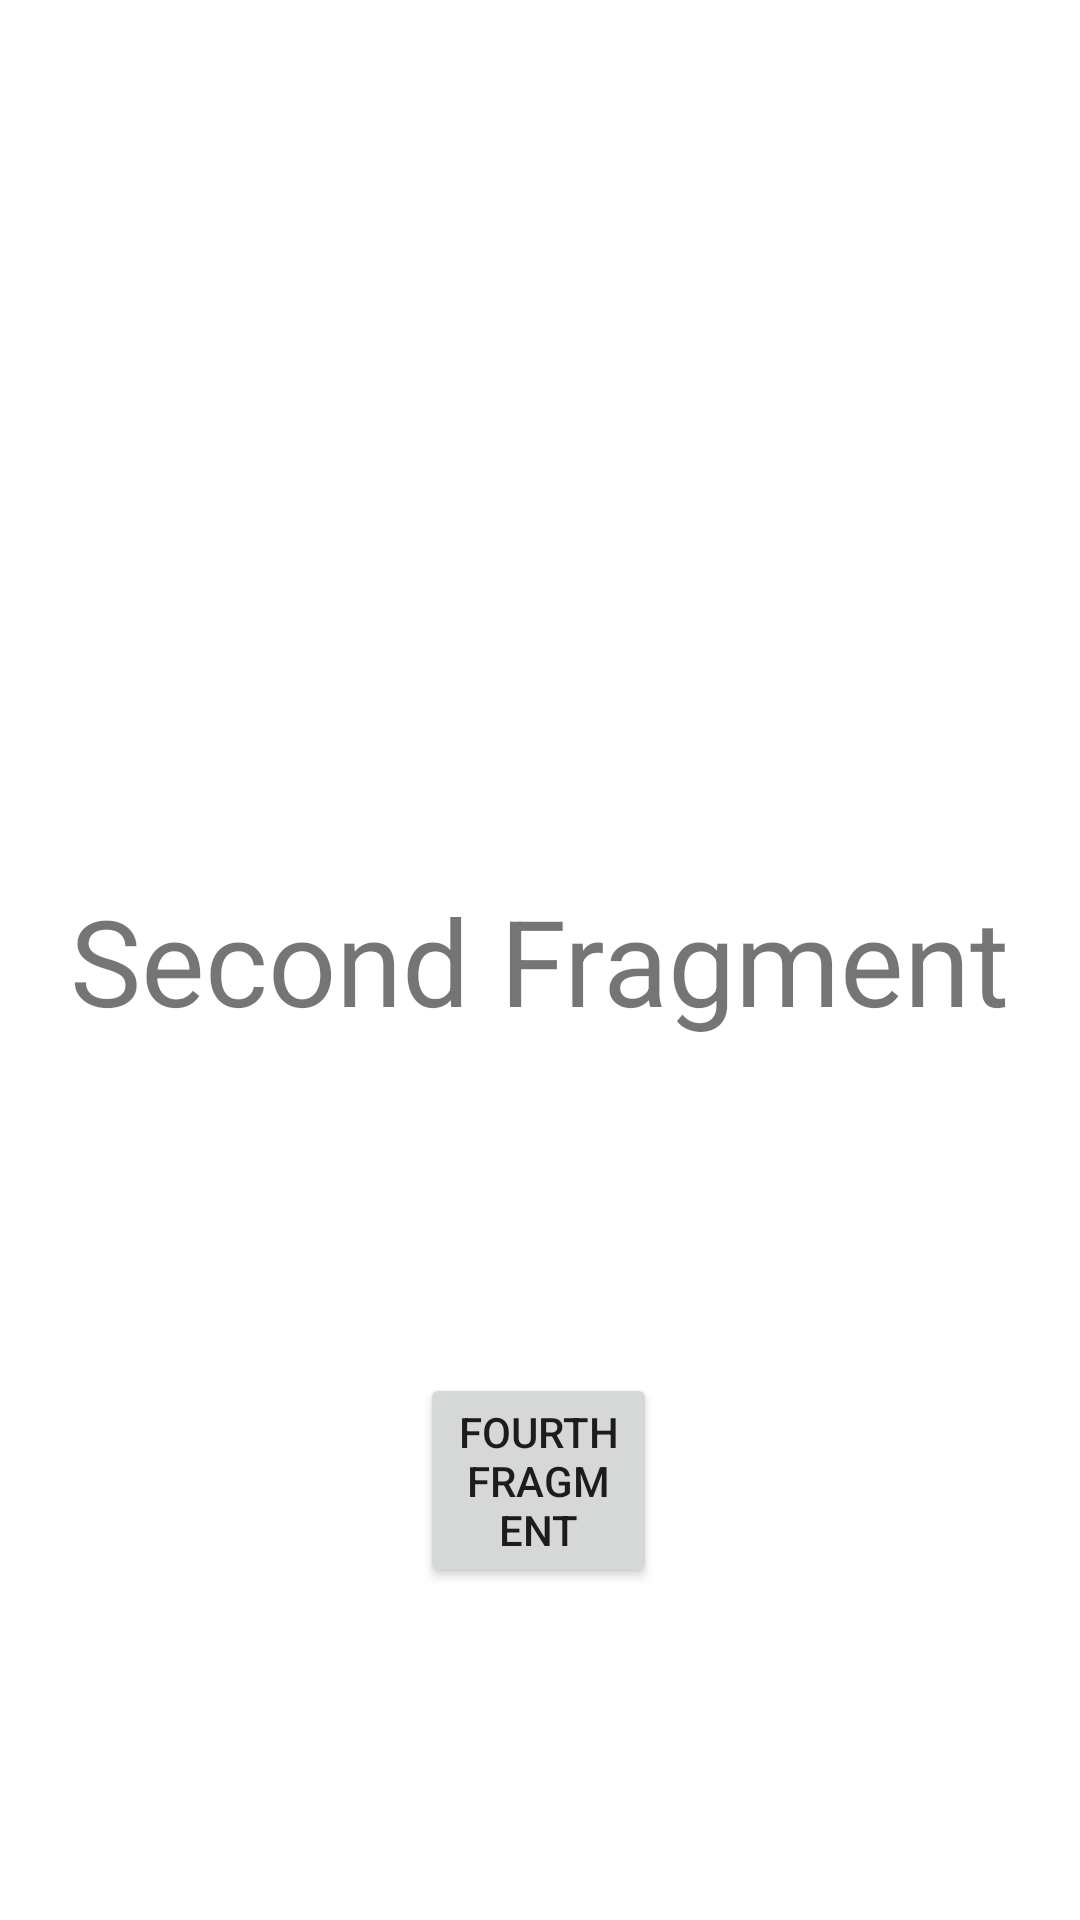

Android layout source for this screen:
<!-- AndroidManifest.xml: application theme Theme.Navegacao2 -->
<!-- res/layout/fragment_second.xml -->
<?xml version="1.0" encoding="utf-8"?>
<androidx.constraintlayout.widget.ConstraintLayout xmlns:android="http://schemas.android.com/apk/res/android"
    xmlns:app="http://schemas.android.com/apk/res-auto"
    xmlns:tools="http://schemas.android.com/tools"
    android:layout_width="match_parent"
    android:layout_height="match_parent"
    tools:context=".secondFragment">

    
    <TextView
        android:id="@+id/textView"
        android:layout_width="wrap_content"
        android:layout_height="wrap_content"
        android:orientation="vertical"
        android:text="@string/fragment2"
        android:textSize="40dp"
        app:layout_constraintBottom_toBottomOf="parent"
        app:layout_constraintEnd_toEndOf="parent"
        app:layout_constraintStart_toStartOf="parent"
        app:layout_constraintTop_toTopOf="parent" />

    <Button
        android:id="@+id/btnTo4"
        android:layout_width="0dp"
        android:layout_height="wrap_content"
        android:layout_marginStart="140dp"
        android:layout_marginEnd="141dp"
        android:text="@string/fragment4"
        app:layout_constraintBottom_toBottomOf="parent"
        app:layout_constraintEnd_toEndOf="parent"
        app:layout_constraintStart_toStartOf="parent"
        app:layout_constraintTop_toBottomOf="@+id/textView" />

</androidx.constraintlayout.widget.ConstraintLayout>
<!-- resources referenced by this layout -->
<resources>
  <string name="fragment2">Second Fragment</string>
  <string name="fragment4">Fourth Fragment</string>
  <style name="Theme.Navegacao2" parent="Theme.MaterialComponents.DayNight.DarkActionBar">
          
          <item name="colorPrimary">@color/purple_500</item>
          <item name="colorPrimaryVariant">@color/purple_700</item>
          <item name="colorOnPrimary">@color/white</item>
          
          <item name="colorSecondary">@color/teal_200</item>
          <item name="colorSecondaryVariant">@color/teal_700</item>
          <item name="colorOnSecondary">@color/black</item>
          
          <item name="android:statusBarColor" tools:targetApi="l">?attr/colorPrimaryVariant</item>
          
      </style>
  <!-- not gathered from this repository: default colours our renderer supplied (Android Studio template values) -->
  <color name="purple_500">#FF6200EE</color>
  <color name="purple_700">#FF3700B3</color>
  <color name="teal_200">#FF03DAC5</color>
  <color name="teal_700">#FF018786</color>
  <color name="black">#FF000000</color>
  <color name="white">#FFFFFFFF</color>
</resources>
